Run: headless pygame with SDL's dummy video driver; simulated clock (each Clock.tick advances the game by its frame time, no real sleeping); random seed 0; keys injected as events and as key.get_pressed() state; no mouse input.
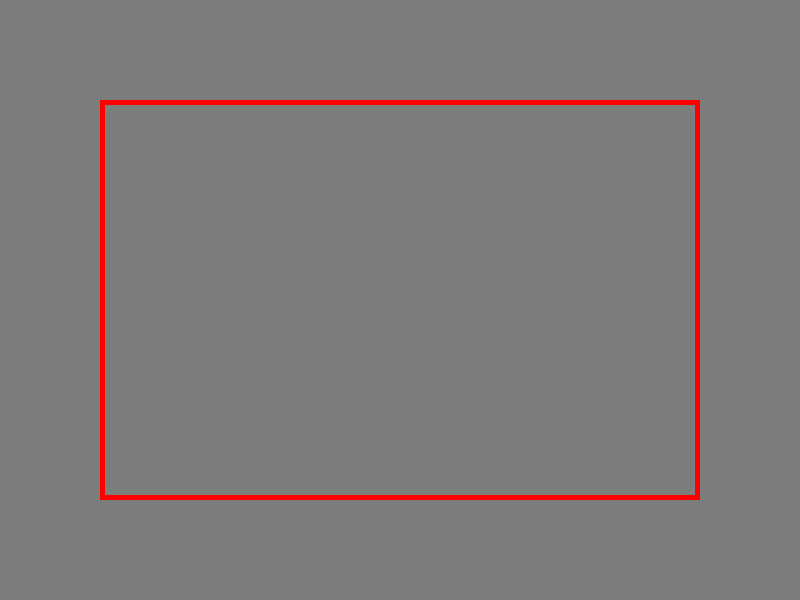
Frame 1 of 4 · flips 1–60 · no input
Frame 2 of 4 · flips 61–180 · tapped SPACE, RETURN · held RIGHT (→), D · screen unchanged from frame 1, image omitted
Frame 3 of 4 · flips 181–300 · held DOWN (↓), S · screen unchanged from frame 2, image omitted
Frame 4 of 4 · flips 301–420 · held LEFT (←), A, UP (↑), W · screen unchanged from frame 3, image omitted

The pygame program that drew these frames:

import pygame

width, height = 800, 600

pygame.init()
screen = pygame.display.set_mode((width, height))


colors = {
    "white": (255, 255, 255),
    "red": (255, 0, 0),
    "green": (0, 255, 0),
    "blue": (0, 0, 255),
    "dark blue": (5, 5, 60),
    "black": (0, 0, 0),
    "gray": (125, 125, 125),
    "dark gray": (40, 40, 40),
    "light gray": (160, 160, 160),
    "gay pink": (255, 20, 147)
}


def main():
    isRunning = True
    while isRunning:
        screen.fill(colors["gray"])

        for event in pygame.event.get():
            if event.type == pygame.QUIT:
                isRunning = False

        rect = pygame.Rect((100, 100), (width-100, height-100))

        pygame.draw.rect(screen, colors["red"], [100, 100, 600, 400], 5)
        pygame.display.update()


if __name__ == "__main__":
    main()
